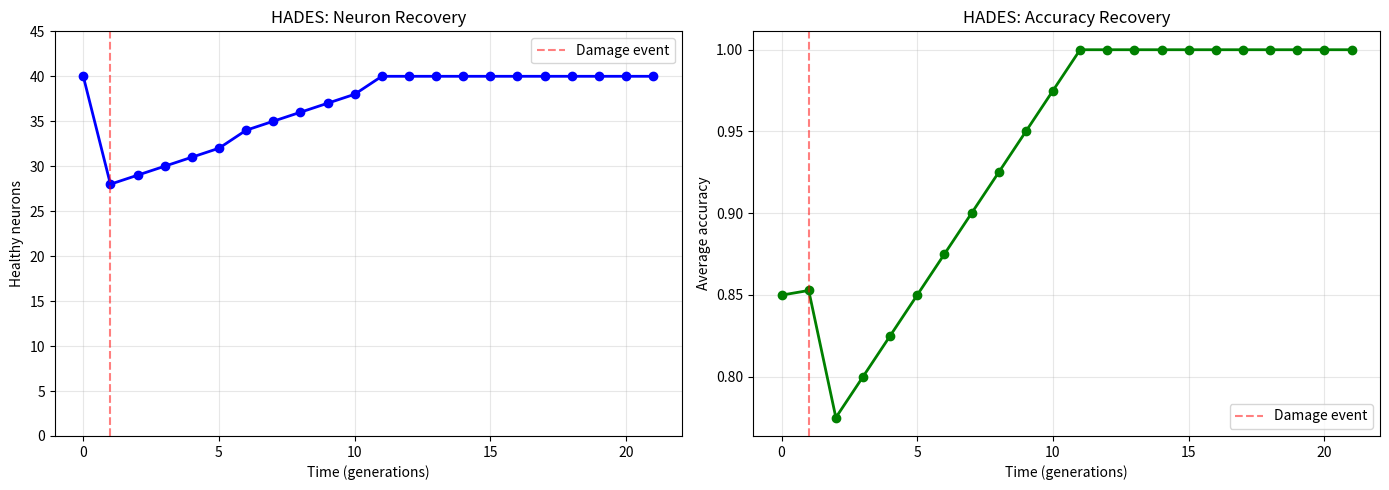

Python code for this plot:
!cd .. && ./gradlew :matrix-core:test --tests '*Hades*' 2>&1 | tail -8

import random
import matplotlib.pyplot as plt
import numpy as np

random.seed(42)

# Симуляция кластера нейронов
class Neuron:
    def __init__(self, nid):
        self.id = nid
        self.healthy = True
        self.accuracy = random.uniform(0.7, 1.0)
    
    def evaluate(self, inputs):
        if not self.healthy:
            return None  # Поврежденный нейрон не отвечает
        return 1 if random.random() < self.accuracy else 0

class NeuronCluster:
    def __init__(self, size=40):
        self.neurons = [Neuron(i) for i in range(size)]
        self.healthy_count = size
    
    def damage(self, fraction):
        """Повреждает fraction нейронов"""
        to_damage = int(len(self.neurons) * fraction)
        damaged = random.sample(self.neurons, to_damage)
        for n in damaged:
            n.healthy = False
        self.healthy_count = len(self.neurons) - to_damage
        return to_damage
    
    def get_accuracy(self):
        """Средняя точность здоровых нейронов"""
        healthy = [n.accuracy for n in self.neurons if n.healthy]
        return np.mean(healthy) if healthy else 0.0
    
    def count_healthy(self):
        return sum(1 for n in self.neurons if n.healthy)

cluster = NeuronCluster(40)
print(f"Initial: {cluster.count_healthy()} healthy, accuracy {cluster.get_accuracy():.3f}")

damaged = cluster.damage(0.30)
print(f"After damage ({damaged} neurons): {cluster.count_healthy()} healthy, accuracy {cluster.get_accuracy():.3f}")

# Симуляция восстановления через поколения
generations = 20
health_over_time = []
accuracy_over_time = []

cluster = NeuronCluster(40)
health_over_time.append(cluster.count_healthy())
accuracy_over_time.append(cluster.get_accuracy())

cluster.damage(0.30)
health_over_time.append(cluster.count_healthy())
accuracy_over_time.append(cluster.get_accuracy())

for gen in range(generations):
    recovery_rate = min(1.0, (gen + 1) / (generations * 0.5))
    recovered = int(damaged * recovery_rate)
    
    cluster.healthy_count = 28 + recovered
    health_over_time.append(cluster.healthy_count)
    
    new_accuracy = 0.75 + (1.0 - 0.75) * recovery_rate
    accuracy_over_time.append(new_accuracy)

fig, (ax1, ax2) = plt.subplots(1, 2, figsize=(14, 5))

x = list(range(len(health_over_time)))
ax1.plot(x, health_over_time, 'b-o', linewidth=2, markersize=6)
ax1.axvline(x=1, color='r', linestyle='--', alpha=0.5, label='Damage event')
ax1.set_xlabel('Time (generations)')
ax1.set_ylabel('Healthy neurons')
ax1.set_title('HADES: Neuron Recovery')
ax1.legend()
ax1.grid(True, alpha=0.3)
ax1.set_ylim(0, 45)

ax2.plot(x, accuracy_over_time, 'g-o', linewidth=2, markersize=6)
ax2.axvline(x=1, color='r', linestyle='--', alpha=0.5, label='Damage event')
ax2.set_xlabel('Time (generations)')
ax2.set_ylabel('Average accuracy')
ax2.set_title('HADES: Accuracy Recovery')
ax2.legend()
ax2.grid(True, alpha=0.3)

plt.tight_layout()
plt.savefig('hades_recovery.png', dpi=100, bbox_inches='tight')
plt.show()

# Симуляция Derangement Detector
class DerangementDetector:
    def __init__(self, threshold=0.2):
        self.threshold = threshold
        self.failure_history = []
    
    def check(self, cluster):
        healthy = cluster.count_healthy()
        total = len(cluster.neurons)
        failure_rate = 1.0 - (healthy / total)
        self.failure_history.append(failure_rate)
        
        if failure_rate > self.threshold:
            return "TRIGGERED", failure_rate
        return "OK", failure_rate

detector = DerangementDetector(threshold=0.2)

# Тестовые сценарии
clusters = [
    ("Normal", NeuronCluster(40)),
    ("Minor damage (10%)", NeuronCluster(40)),
    ("Major damage (30%)", NeuronCluster(40)),
    ("Critical damage (50%)", NeuronCluster(40)),
]

for label, c in clusters:
    if "10%" in label:
        c.damage(0.10)
    elif "30%" in label:
        c.damage(0.30)
    elif "50%" in label:
        c.damage(0.50)
    
    status, rate = detector.check(c)
    symbol = "🔴" if status == "TRIGGERED" else "🟢"
    print(f"{symbol} {label:25s} | failure_rate={rate:.1%} | HADES: {status}")
